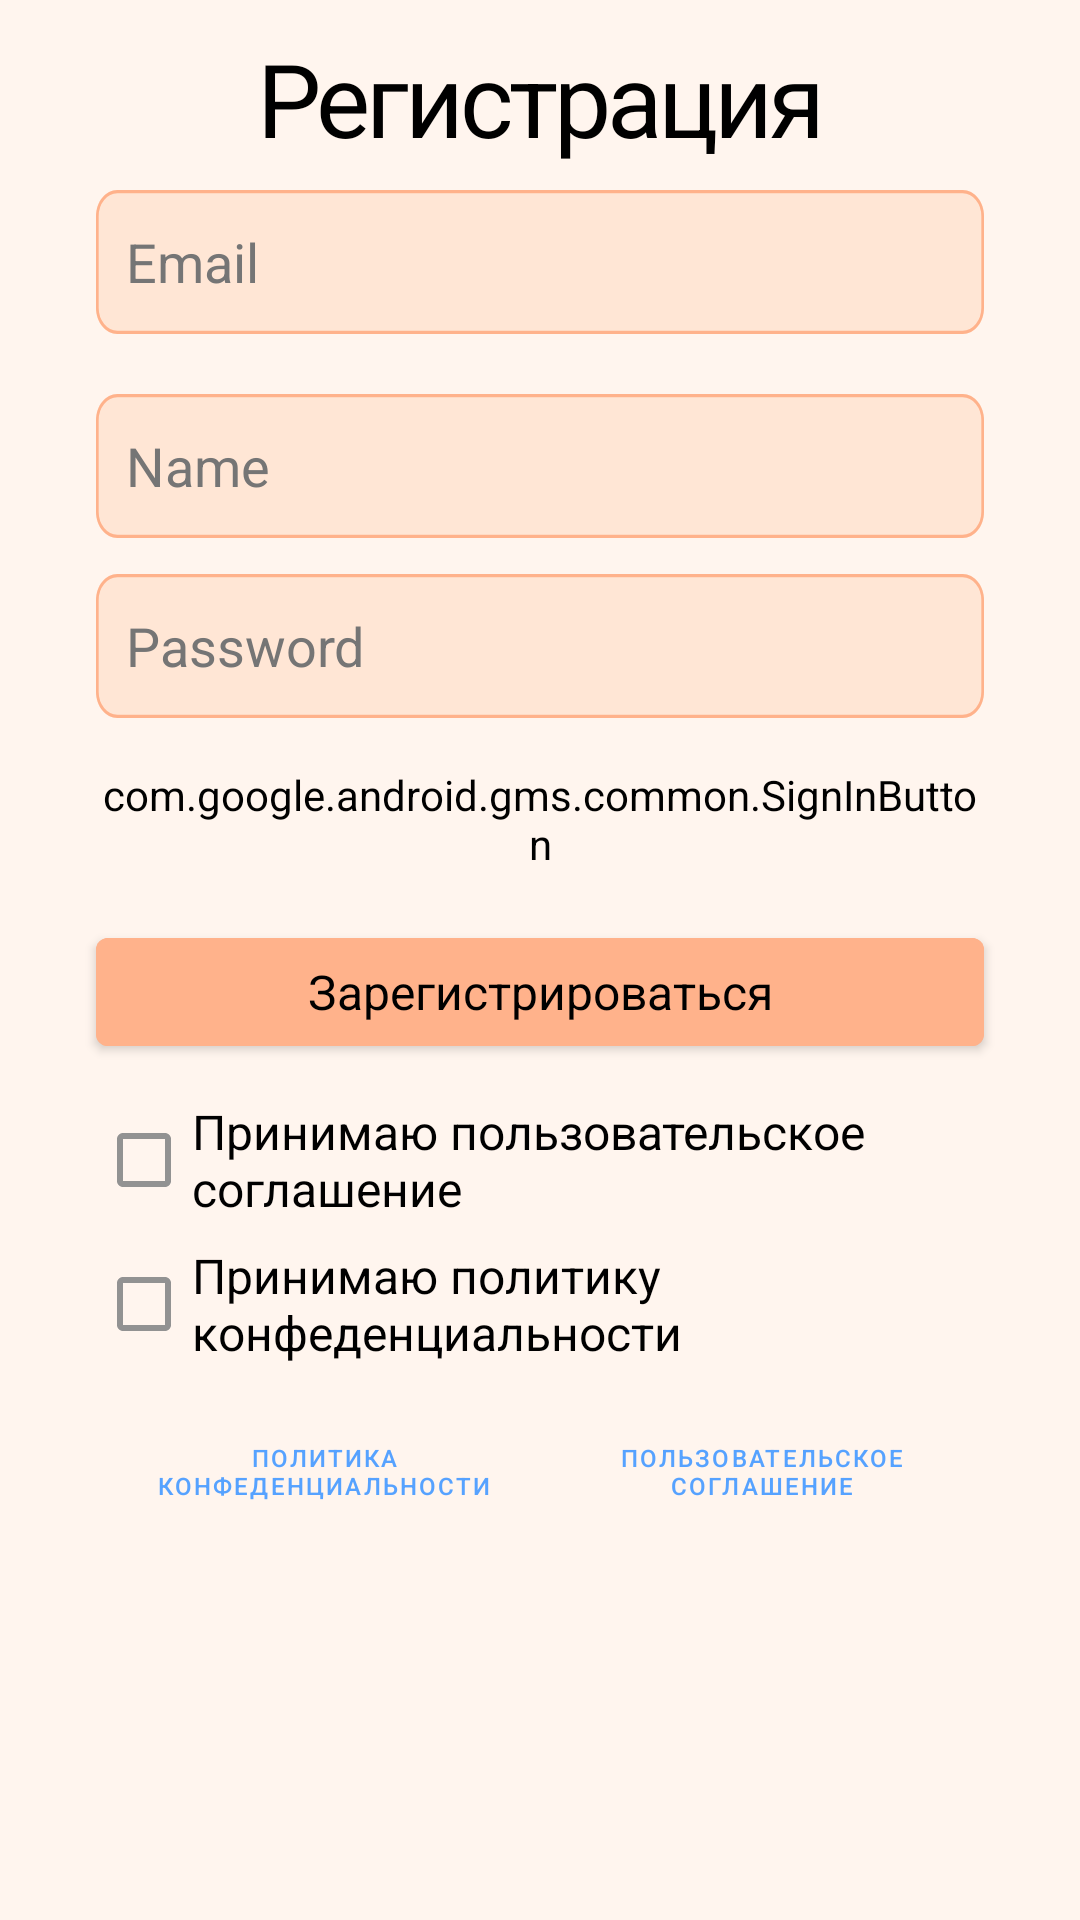

The Android layout XML behind this screen, and the referenced resources:
<!-- AndroidManifest.xml: application theme Theme.Ocentar -->
<!-- res/layout/authorization.xml -->
<?xml version="1.0" encoding="utf-8"?>
<androidx.constraintlayout.widget.ConstraintLayout xmlns:android="http://schemas.android.com/apk/res/android"
    xmlns:app="http://schemas.android.com/apk/res-auto"
    xmlns:tools="http://schemas.android.com/tools"
    android:layout_width="match_parent"
    android:layout_height="wrap_content">

    <TextView
        android:id="@+id/textViewTitleAuthorization"
        android:layout_width="0dp"
        android:layout_height="wrap_content"
        android:layout_marginTop="10dp"
        android:gravity="center_horizontal"
        android:text="@string/sign_up"
        android:textAppearance="@style/title_text"
        android:textColor="#000000"
        android:textSize="34sp"
        app:layout_constraintEnd_toEndOf="parent"
        app:layout_constraintStart_toStartOf="parent"
        app:layout_constraintTop_toTopOf="parent" />

    <EditText
        android:id="@+id/editTextSignEmail"
        android:layout_width="0dp"
        android:layout_height="wrap_content"
        android:layout_marginStart="32dp"
        android:layout_marginTop="8dp"
        android:layout_marginEnd="32dp"
        android:ems="10"
        android:hint="@string/email_hint"
        android:background="@drawable/image_search_box"
        android:padding="10dp"
        android:inputType="textCapSentences|textEmailAddress"
        android:minHeight="48dp"
        android:textColorHint="#757575"
        android:textColor="#212121"
        app:layout_constraintEnd_toEndOf="parent"
        app:layout_constraintHorizontal_bias="0.0"
        app:layout_constraintStart_toStartOf="parent"
        app:layout_constraintTop_toBottomOf="@+id/textViewDialogMessage" />

    <EditText
        android:id="@+id/editTextSignName"
        android:layout_width="0dp"
        android:layout_height="wrap_content"
        android:layout_marginTop="20dp"
        android:ems="10"
        android:hint="@string/login_hint"
        android:background="@drawable/image_search_box"
        android:padding="10dp"
        android:inputType="textPersonName|textCapSentences"
        android:minHeight="48dp"
        android:textColor="#212121"
        android:textColorHint="#757575"
        app:layout_constraintEnd_toEndOf="@+id/editTextSignEmail"
        app:layout_constraintHorizontal_bias="0.0"
        app:layout_constraintStart_toStartOf="@+id/editTextSignEmail"
        app:layout_constraintTop_toBottomOf="@+id/editTextSignEmail" />

    <Button
        android:id="@+id/buttonSignUpIn"
        android:layout_width="0dp"
        android:layout_height="wrap_content"
        android:layout_marginTop="16dp"
        android:backgroundTint="#FFB28B"
        android:text="@string/sign_up_action"
        android:textAppearance="@style/buttonTextPreviewStyle"
        app:layout_constraintEnd_toEndOf="@+id/editTextSignEmail"
        app:layout_constraintHorizontal_bias="0.0"
        app:layout_constraintStart_toStartOf="@+id/editTextSignEmail"
        app:layout_constraintTop_toBottomOf="@+id/buttonGoogleSignIn" />

    <EditText
        android:id="@+id/editTextSignPassword"
        android:layout_width="0dp"
        android:layout_height="wrap_content"
        android:layout_marginTop="12dp"
        android:ems="10"
        android:hint="@string/password_hint"
        android:background="@drawable/image_search_box"
        android:padding="10dp"
        android:textColorHint="#757575"
        android:inputType="textCapSentences|textPassword"
        android:minHeight="48dp"
        android:textColor="#212121"
        app:layout_constraintEnd_toEndOf="@+id/editTextSignEmail"
        app:layout_constraintHorizontal_bias="0.0"
        app:layout_constraintStart_toStartOf="@+id/editTextSignEmail"
        app:layout_constraintTop_toBottomOf="@+id/editTextSignName" />

    <Button
        android:id="@+id/forgetPassword"
        style="@style/buttonTextPreviewStyle"
        android:layout_width="0dp"
        android:layout_height="wrap_content"
        android:layout_marginBottom="16dp"
        android:backgroundTint="#FFB28B"
        android:text="@string/forget_password"
        android:textColor="@color/black"
        android:visibility="gone"
        app:layout_constraintBottom_toBottomOf="parent"
        app:layout_constraintEnd_toEndOf="@+id/editTextSignEmail"
        app:layout_constraintHorizontal_bias="0.0"
        app:layout_constraintStart_toStartOf="@+id/editTextSignEmail"
        app:layout_constraintTop_toBottomOf="@+id/buttonSignUpIn"
        app:layout_constraintVertical_bias="1.0" />

    <TextView
        android:id="@+id/textViewDialogMessage"
        android:layout_width="0dp"
        android:layout_height="wrap_content"
        android:layout_marginTop="8dp"
        android:gravity="center_horizontal"
        android:text="@string/dialog_reset_email_message"
        android:textColor="@color/design_default_color_error"
        android:visibility="gone"
        app:layout_constraintEnd_toEndOf="@+id/editTextSignEmail"
        app:layout_constraintStart_toStartOf="@+id/editTextSignEmail"
        app:layout_constraintTop_toBottomOf="@+id/textViewTitleAuthorization" />

    <com.google.android.gms.common.SignInButton
        android:id="@+id/buttonGoogleSignIn"
        android:layout_width="0dp"
        android:layout_height="wrap_content"
        android:layout_marginTop="16dp"
        android:text="Button"
        app:buttonSize="standard"
        app:layout_constraintEnd_toEndOf="@+id/buttonSignUpIn"
        app:layout_constraintStart_toStartOf="@+id/buttonSignUpIn"
        app:layout_constraintTop_toBottomOf="@+id/editTextSignPassword" />

    <CheckBox
        android:id="@+id/checkBoxUserAgreement"
        android:layout_width="0dp"
        android:layout_height="wrap_content"
        android:layout_marginTop="8dp"
        android:text="@string/user_agreement"
        android:textAppearance="@style/buttonTextPreviewStyle"
        android:textColor="@color/black"
        app:layout_constraintEnd_toEndOf="@+id/buttonSignUpIn"
        app:layout_constraintStart_toStartOf="@+id/buttonSignUpIn"
        app:layout_constraintTop_toBottomOf="@+id/buttonSignUpIn" />

    <CheckBox
        android:id="@+id/checkBoxPrivacyPolicy"
        android:layout_width="0dp"
        android:layout_height="wrap_content"
        android:text="@string/privacy_policy"
        android:textAppearance="@style/buttonTextPreviewStyle"
        android:textColor="@color/black"
        app:layout_constraintEnd_toEndOf="@+id/buttonSignUpIn"
        app:layout_constraintStart_toStartOf="@+id/buttonSignUpIn"
        app:layout_constraintTop_toBottomOf="@+id/checkBoxUserAgreement" />

    <Button
        android:id="@+id/buttonPrivacyPolicyFile"
        android:layout_width="152dp"
        android:layout_height="48dp"
        android:layout_marginTop="8dp"
        android:background="@color/transparent"
        android:text="@string/privacy_policy_text"
        android:textColor="#56A2FF"
        android:textSize="8sp"
        app:layout_constraintStart_toStartOf="@+id/checkBoxPrivacyPolicy"
        app:layout_constraintTop_toBottomOf="@+id/checkBoxPrivacyPolicy" />

    <Button
        android:id="@+id/buttonUserAgreementFile"
        android:layout_width="148dp"
        android:layout_height="48dp"
        android:layout_marginTop="8dp"
        android:background="@color/transparent"
        android:text="@string/user_agreement_text"
        android:textColor="#56A2FF"
        android:textSize="8sp"
        app:layout_constraintEnd_toEndOf="@+id/checkBoxPrivacyPolicy"
        app:layout_constraintTop_toBottomOf="@+id/checkBoxPrivacyPolicy" />
</androidx.constraintlayout.widget.ConstraintLayout>
<!-- resources referenced by this layout -->
<resources>
  <color name="black">#FF000000</color>
  <color name="transparent">#00000000</color>
  <!-- drawable image_search_box (drawable-v24) -->
  <vector
      xmlns:android="http://schemas.android.com/apk/res/android"
      xmlns:aapt="http://schemas.android.com/aapt"
      android:width="332dp"
      android:height="44dp"
      android:viewportWidth="332"
      android:viewportHeight="44"
      >
  
      <group>
  
          <clip-path
              android:pathData="M8 0H324C328.418 0 332 3.58172 332 8V36C332 40.4183 328.418 44 324 44H8C3.58172 44 0 40.4183 0 36V8C0 3.58172 3.58172 0 8 0Z"
              />
  
          <path
              android:pathData="M0 0V44H332V0"
              android:fillColor="#FFE6D5"
              />
  
          <path
              android:pathData="M8 0H324C328.418 0 332 3.58172 332 8V36C332 40.4183 328.418 44 324 44H8C3.58172 44 0 40.4183 0 36V8C0 3.58172 3.58172 0 8 0Z"
              android:strokeWidth="2"
              android:strokeColor="#FFB28B"
              />
  
      </group>
  
  </vector>
  <string name="dialog_reset_email_message">Введите почту для восстановления пароля.</string>
  <string name="email_hint">Email</string>
  <string name="forget_password">Забыли пароль?</string>
  <string name="login_hint">Name</string>
  <string name="password_hint">Password</string>
  <string name="privacy_policy">Принимаю политику конфеденциальности</string>
  <string name="privacy_policy_text">политика конфеденциальности</string>
  <string name="sign_up">Регистрация</string>
  <string name="sign_up_action">Зарегистрироваться</string>
  <string name="user_agreement">Принимаю пользовательское соглашение</string>
  <string name="user_agreement_text">пользовательское соглашение</string>
  <style name="buttonTextPreviewStyle">
          <item name="android:textSize">16sp</item>
          <item name="android:lineSpacingExtra">4sp</item>
          <item name="android:translationY">-2.25sp</item>
          <item name="android:textColor">#FFF5EE</item>
          <item name="fontFamily">@font/montserrat_alternates_semibold</item>
      </style>
  <style name="title_text">
          <item name="android:textSize">45sp</item>
          <item name="lineHeight">32sp</item>
          <item name="android:letterSpacing">-0.04</item>
          <item name="android:textColor">#212121</item>
          <item name="fontFamily">@font/amatic_sc_bold</item>
      </style>
  <style name="Theme.Ocentar" parent="Theme.MaterialComponents">
          <item name="android:textColor">@color/black</item>
          
          <item name="colorPrimary">@color/purple_500</item>
          <item name="colorPrimaryVariant">@color/purple_700</item>
          <item name="colorOnPrimary">@color/black</item>
          <item name="android:background">#FFF5EE</item>
          
          <item name="colorSecondary">#FF3B3B</item>
          <item name="colorSecondaryVariant">@color/teal_700</item>
          <item name="colorOnSecondary">@color/black</item>
          
          
          <item name="android:navigationBarColor">@color/black</item>
      </style>
  <color name="purple_500">#FF6200EE</color>
  <color name="purple_700">#FF3700B3</color>
  <color name="teal_700">#FF018786</color>
</resources>
